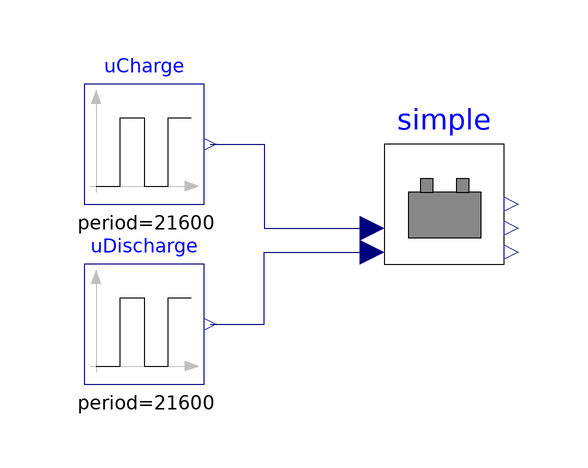

This picture is the connection diagram that the Modelica source below describes through its graphical annotations.

model BatteryTest
        extends Modelica.Icons.Example;

        Modelica.Blocks.Sources.Pulse uCharge(
          offset=0,
          period=3600*6,
          startTime=3600*3,
          amplitude=0.5)
          annotation (Placement(transformation(extent={{-60,0},{-40,20}})));
        Modelica.Blocks.Sources.Pulse uDischarge(
          offset=0,
          period=3600*6,
          startTime=0,
          amplitude=0.5)
          annotation (Placement(transformation(extent={{-60,-30},{-40,-10}})));
      Simple simple(
        Ecap(displayUnit="kWh") = 180000000,
        P_cap_charge=500,
        P_cap_discharge=500,
        SOC_0=1)
        annotation (Placement(transformation(extent={{-10,-10},{10,10}})));
      equation
      connect(uCharge.y, simple.uCharge) annotation (Line(points={{-39,10},{-30,
              10},{-30,-4},{-12,-4}}, color={0,0,127}));
      connect(uDischarge.y, simple.uDischarge) annotation (Line(points={{-39,
              -20},{-30,-20},{-30,-8},{-12,-8}}, color={0,0,127}));
        annotation (experiment(
          StopTime=86400,
          Interval=300,
          Tolerance=1e-06,
          __Dymola_Algorithm="Cvode"));
      end BatteryTest;